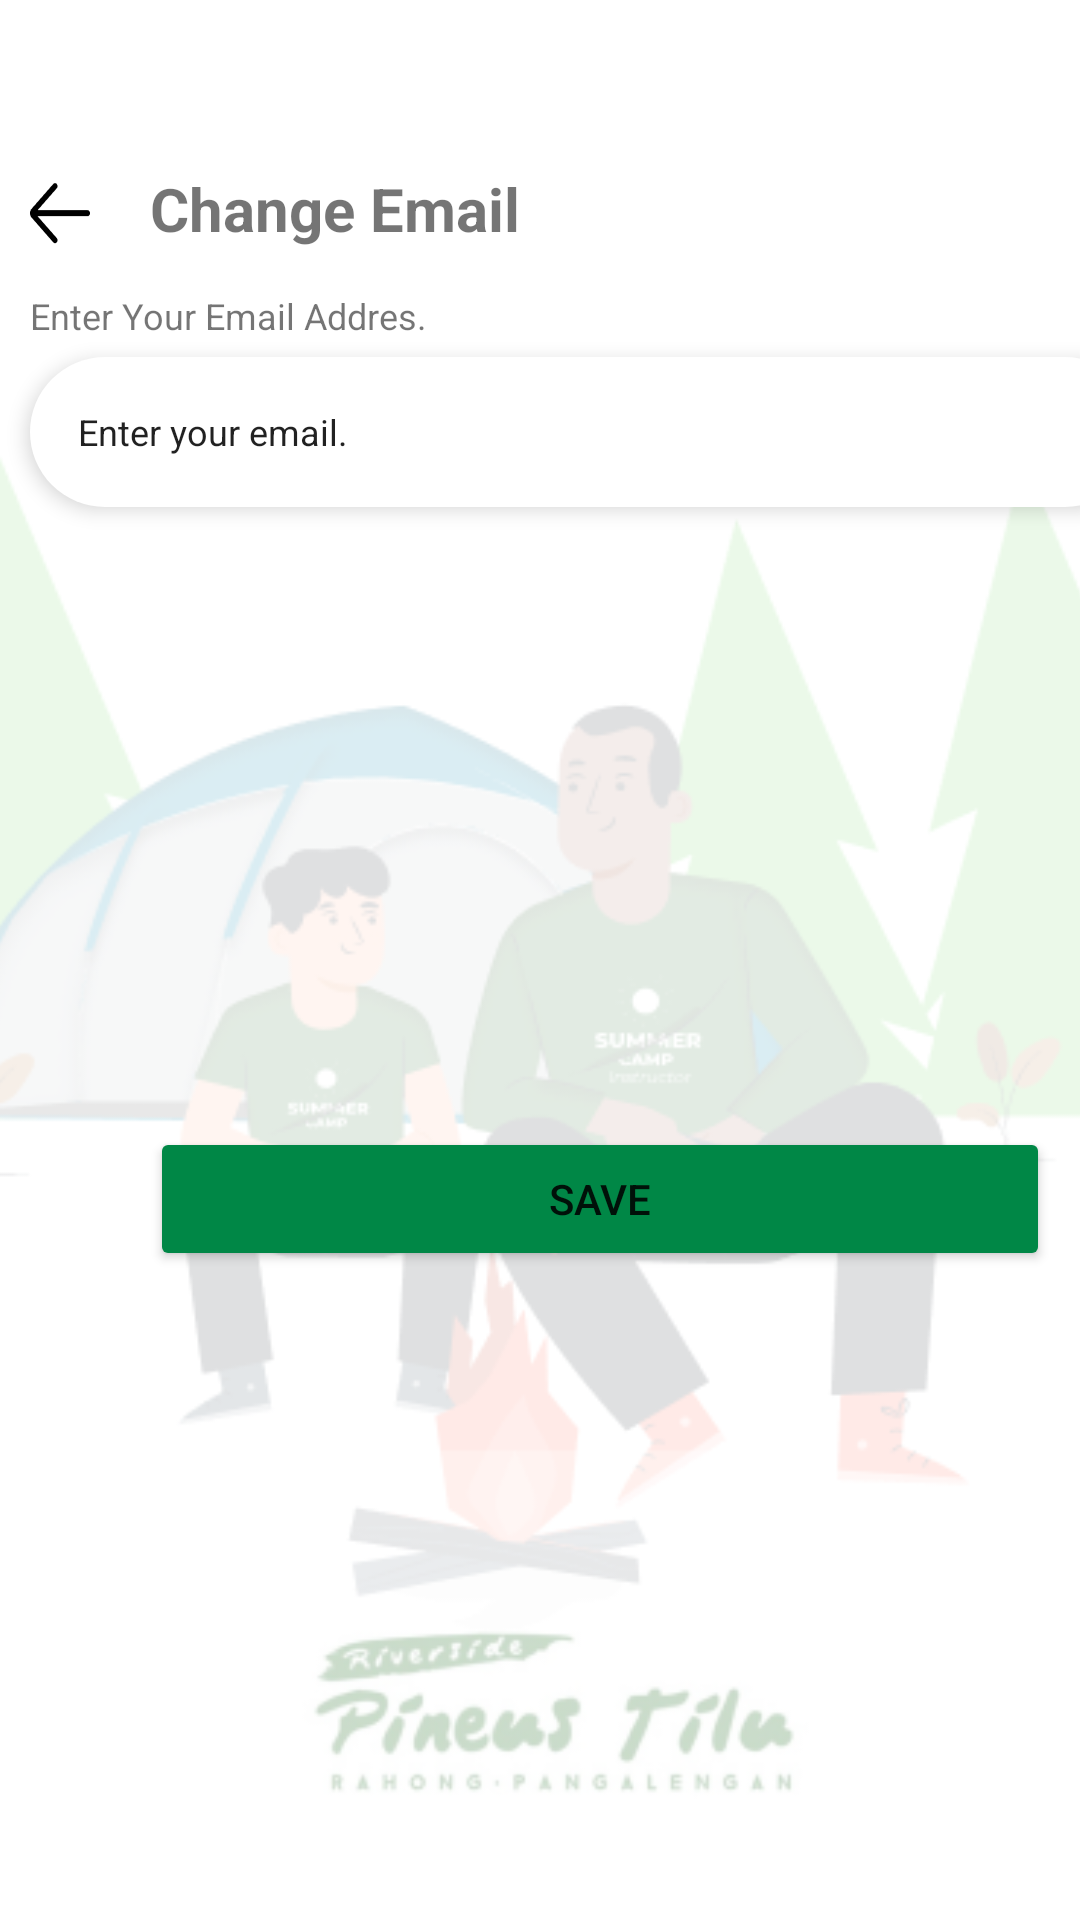

This screen was rendered from an Android layout file. Write that file and the resources it references.
<!-- AndroidManifest.xml: application theme Theme.MyApplication -->
<!-- res/layout/activity_change_email.xml -->
<?xml version="1.0" encoding="utf-8"?>
<androidx.constraintlayout.widget.ConstraintLayout xmlns:android="http://schemas.android.com/apk/res/android"
    xmlns:app="http://schemas.android.com/apk/res-auto"
    xmlns:tools="http://schemas.android.com/tools"
    android:id="@+id/container"
    android:layout_width="match_parent"
    android:layout_height="match_parent"
    tools:context=".ChangeEmailActivity"
    android:paddingTop="?attr/actionBarSize">

    <ImageView
        android:id="@+id/gambar1"
        android:layout_width="20dp"
        android:layout_height="30dp"
        android:layout_marginStart="10dp"
        android:src="@drawable/panah"
        app:layout_constraintStart_toStartOf="parent"
        app:layout_constraintTop_toTopOf="parent" />

    <TextView
        android:id="@+id/tex1"
        android:layout_width="wrap_content"
        android:layout_height="wrap_content"
        android:layout_marginStart="40dp"
        android:text="Change Email"
        android:textSize="20sp"
        android:textStyle="bold"
        app:layout_constraintStart_toStartOf="@id/gambar1"
        app:layout_constraintTop_toTopOf="parent" />

    <TextView
        android:id="@+id/textView"
        android:layout_width="wrap_content"
        android:layout_height="wrap_content"
        android:layout_marginTop="5dp"
        android:text="Enter Your Email Addres."
        android:textSize="12dp"
        app:layout_constraintBottom_toTopOf="@+id/changeEmail"
        app:layout_constraintStart_toStartOf="@+id/changeEmail"
        app:layout_constraintTop_toBottomOf="@+id/gambar1" />

    <EditText
        android:id="@+id/changeEmail"
        android:layout_width="370dp"
        android:layout_height="50dp"
        android:layout_marginEnd="5dp"
        android:layout_marginTop="36dp"
        android:text="Enter your email."
        android:textSize="12dp"
        android:background="@drawable/white_bg"
        android:paddingLeft="16dp"
        android:elevation="4dp"
        android:layout_marginStart="10dp"
        app:layout_constraintStart_toStartOf="parent"
        app:layout_constraintTop_toBottomOf="@+id/tex1" />

    <ImageView
        android:layout_width="400dp"
        android:layout_height="wrap_content"
        android:src="@drawable/gambar1"
        app:layout_constraintBottom_toBottomOf="parent"
        app:layout_constraintEnd_toEndOf="parent"
        app:layout_constraintStart_toStartOf="parent"
        app:layout_constraintTop_toBottomOf="@+id/changeEmail" />

    <Button
        android:id="@+id/saveEmail"
        android:layout_width="300dp"
        android:layout_height="wrap_content"
        android:layout_marginStart="50dp"
        android:layout_marginBottom="10dp"
        android:backgroundTint="#008746"
        android:text="save"
        app:layout_constraintBottom_toBottomOf="parent"
        app:layout_constraintStart_toStartOf="parent"
        app:layout_constraintTop_toBottomOf="@+id/changeEmail" />




</androidx.constraintlayout.widget.ConstraintLayout>
<!-- resources referenced by this layout -->
<resources>
  <!-- drawable gambar1: png bitmap (drawable, 58062 bytes) -->
  <!-- drawable panah: png bitmap (drawable, 497 bytes) -->
  <!-- drawable white_bg (drawable) -->
  <?xml version="1.0" encoding="utf-8"?>
  <selector xmlns:android="http://schemas.android.com/apk/res/android">
  
      <item>
  
          <shape
              android:shape="rectangle">
  
              <solid
                  android:color="@color/putih"/>
  
              <corners
                  android:radius="40dp"/>
  
  
  
          </shape>
      </item>
  
  </selector>
  <style name="Theme.MyApplication" parent="Theme.MaterialComponents.DayNight.NoActionBar">
          
          <item name="colorPrimary">@color/black</item>
          <item name="colorPrimaryVariant">@color/black</item>
          <item name="colorOnPrimary">@color/white</item>
          
          <item name="colorSecondary">@color/teal_200</item>
          <item name="colorSecondaryVariant">@color/teal_700</item>
          <item name="colorOnSecondary">@color/black</item>
          
          <item name="android:statusBarColor">?attr/colorPrimaryVariant</item>
          
      </style>
  <color name="putih">#FFFFFFFF</color>
  <color name="black">#FF000000</color>
  <color name="white">#FFFFFFFF</color>
  <color name="teal_200">#FF03DAC5</color>
  <color name="teal_700">#FF018786</color>
</resources>
